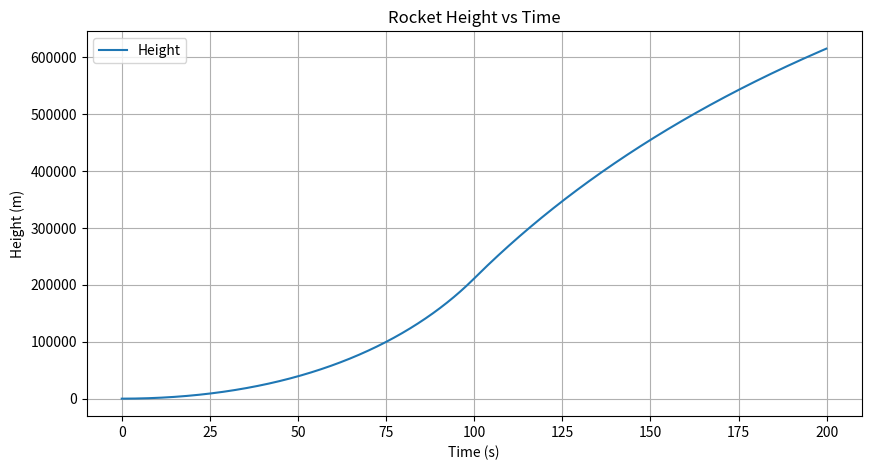

This chart was generated by the following Python code:
import numpy as np
import matplotlib.pyplot as plt

# Constants encapsulated in a dictionary
constants = {
    'mass_initial': 1e5,  # Total mass of the rocket (kg)
    'mass_fuel': 0.9 * 1e5,  # Mass of fuel (kg)
    'exhaust_velocity': 4000,  # Exhaust velocity (m/s)
    'burn_time': 100,  # Burn time (s)
    'radius': 0.2,  # Radius of the rocket (m)
    'drag_coefficient': 0.2,  # Drag coefficient
    'density_air': 1.225,  # Density of air (kg/m^3)
    'g0': 9.81,  # Gravitational acceleration at sea level (m/s^2)
    'R': 6371e3  # Radius of the Earth (m)
}

# Initial conditions
h = 0  # Initial height (m)
v = 0  # Initial velocity (m/s)

# Time step for simulation
# Allowing dt to be a parameter for easier adjustment
dt = 0.1  # Time step (s)

# Lists to store time, height, and velocity for plotting
# Using lists to store results for plotting
results = {'time': [], 'height': [], 'velocity': []}

# Mass flow rate
mass_flow_rate = constants['mass_fuel'] / constants['burn_time']

# Maximum iterations to prevent timeout
max_iterations = 2000

# Simulation loop
for iteration in range(max_iterations):
    t = iteration * dt
    if t < constants['burn_time']:
        # During fuel burn
        thrust = mass_flow_rate * constants['exhaust_velocity']
        weight = constants['mass_initial'] * constants['g0']
        net_force = thrust - weight

        # Update mass
        current_mass = constants['mass_initial'] - mass_flow_rate * t
    else:
        # After fuel burn
        thrust = 0
        weight = current_mass * (constants['g0'] * (constants['R'] / (constants['R'] + h))**2)
        net_force = thrust - weight

    # Calculate drag force
    drag_force = 0.5 * constants['drag_coefficient'] * constants['density_air'] * np.pi * constants['radius']**2 * v**2
    net_force -= drag_force

    # Update acceleration, velocity, and height
    acceleration = net_force / current_mass
    v += acceleration * dt
    h += v * dt

    # Store values for plotting
    results['time'].append(t)
    results['height'].append(h)
    results['velocity'].append(v)

    # Enhanced stopping condition: check if velocity is negative and height change is minimal
    if v < 0 and len(results['height']) > 1 and abs(results['height'][-1] - results['height'][-2]) < 1:
        break

# Maximum height reached
max_height = h
print(f'The maximum height reached by the rocket is: {max_height / 1000:.2f} km')

# Plotting the results
plt.figure(figsize=(10, 5))
plt.plot(results['time'], results['height'], label='Height')  
plt.title('Rocket Height vs Time')
plt.xlabel('Time (s)')
plt.ylabel('Height (m)')
plt.grid()
plt.legend()
plt.savefig('rocket_height_plot.png')  # Save the plot to a file
plt.show()
